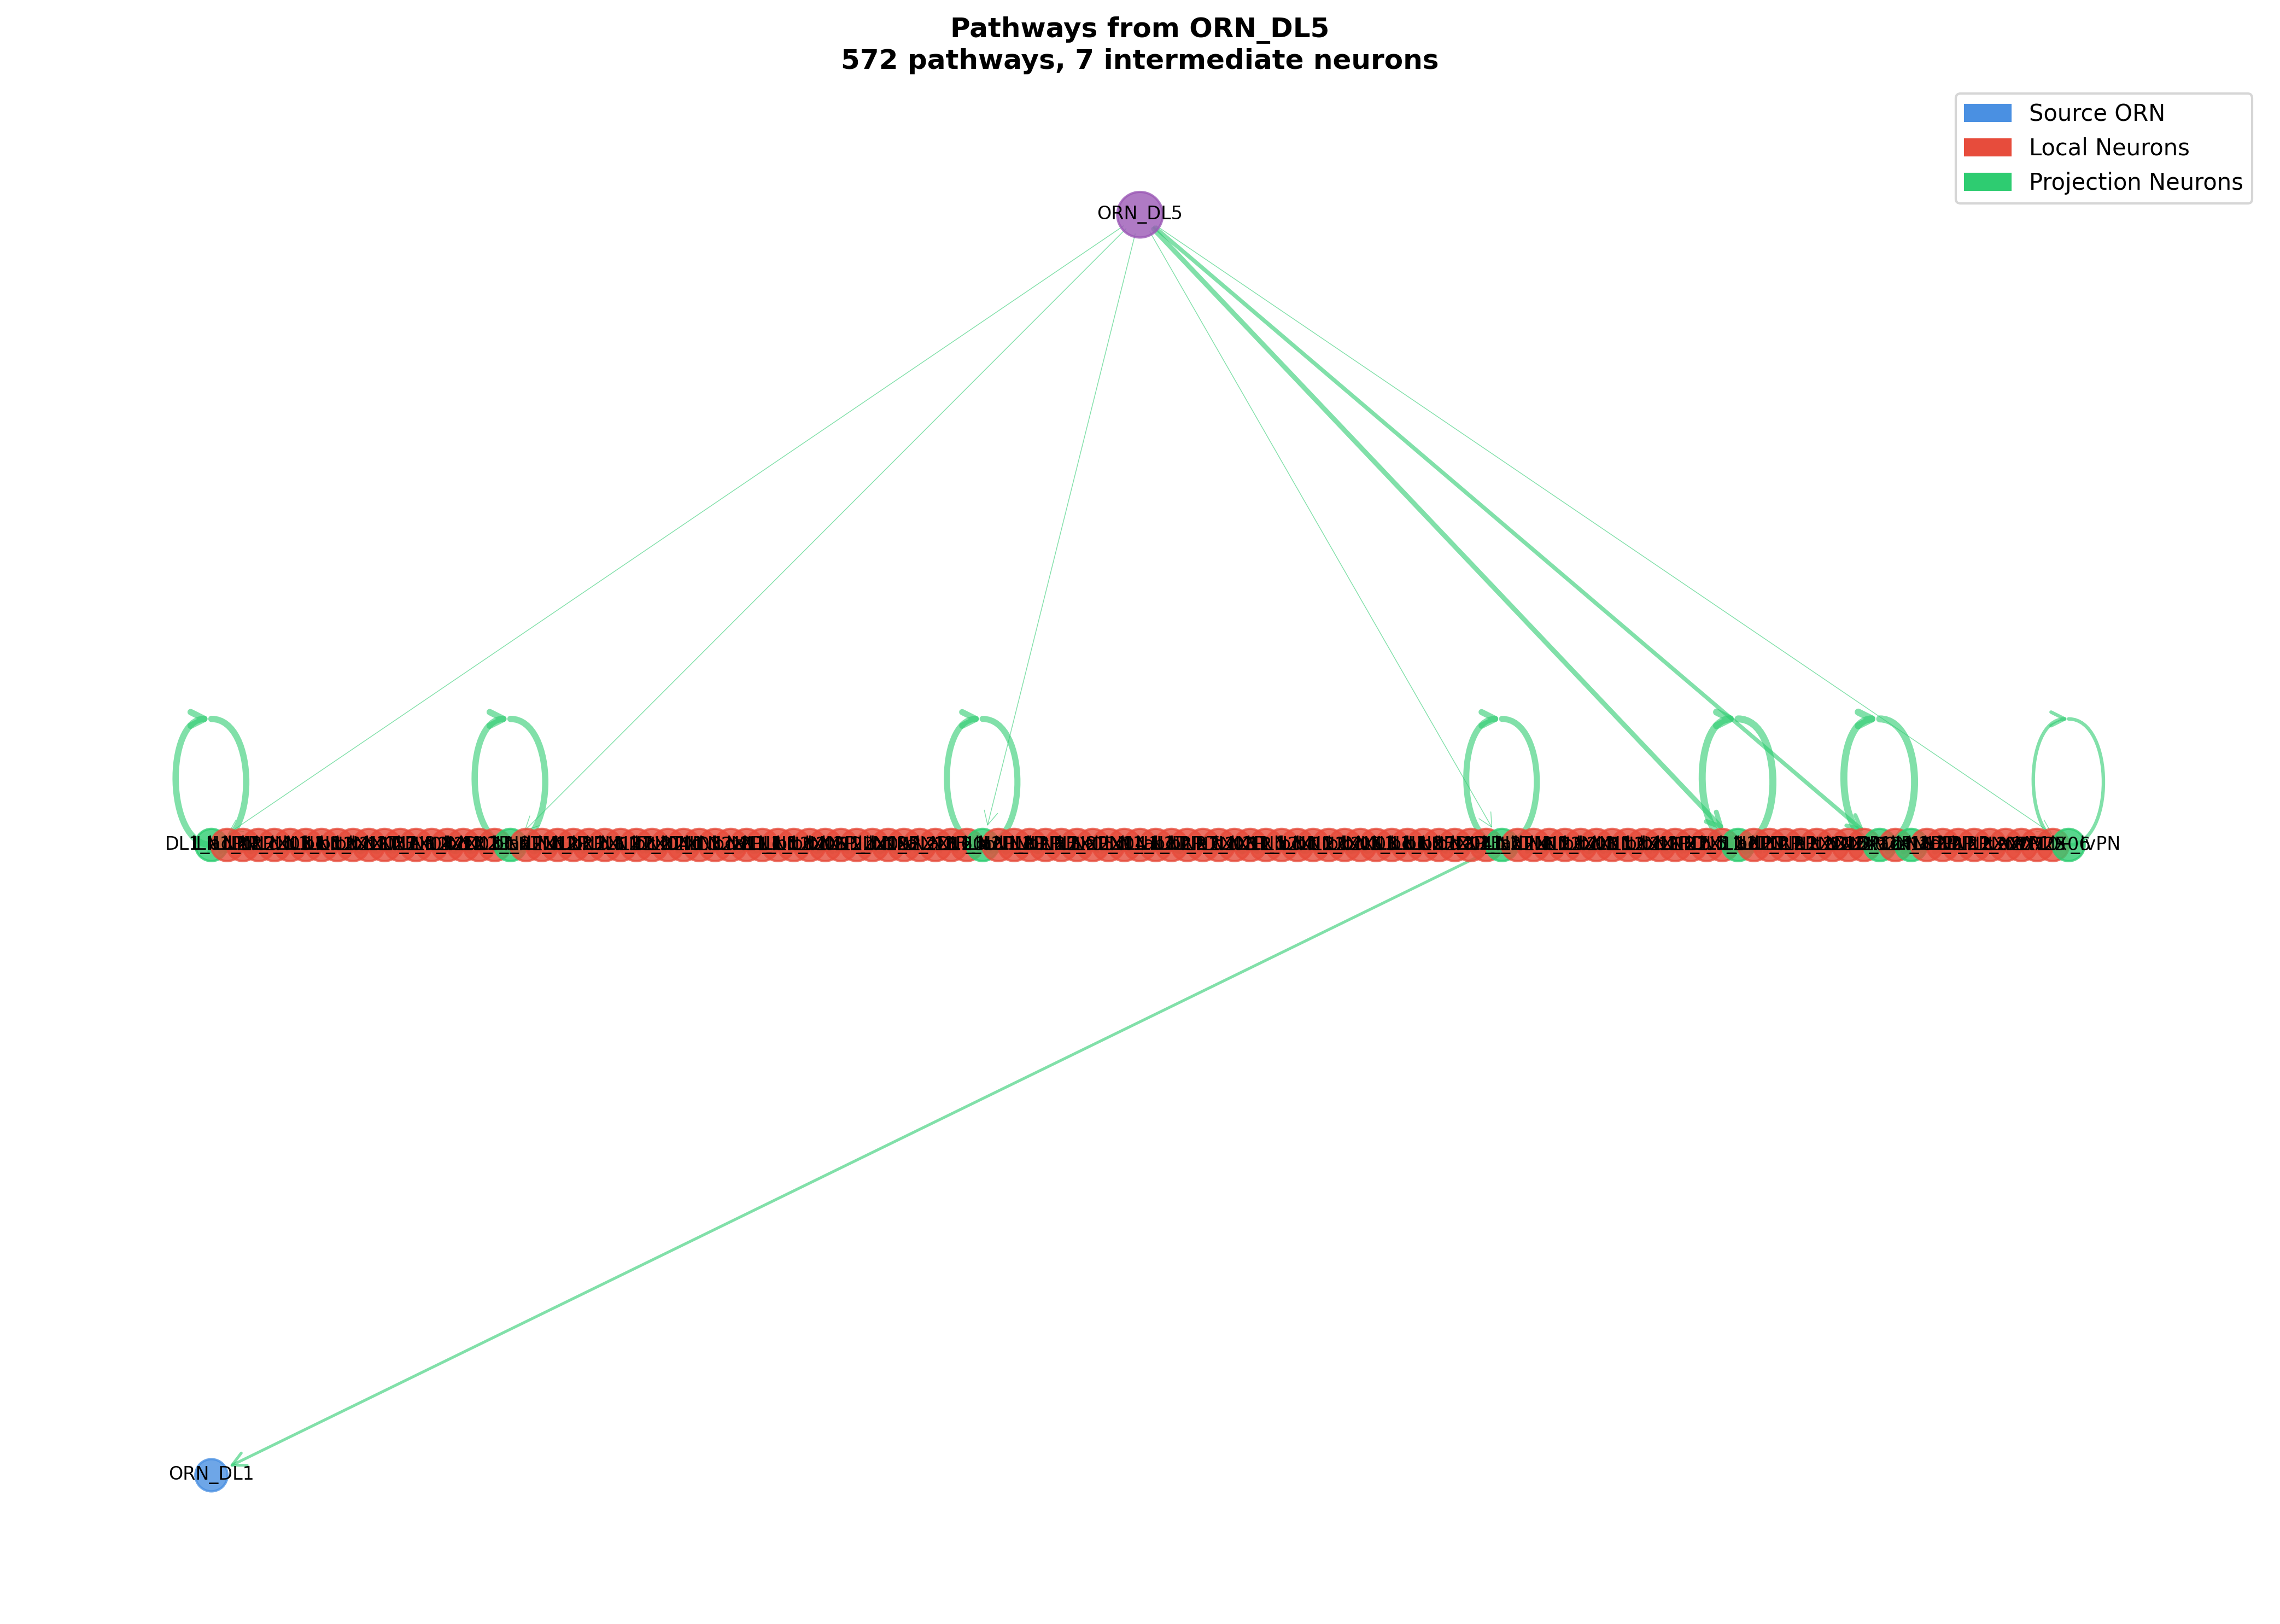

Data behind this chart, as committed beside it:
orn_id, orn_glomerulus, level1_id, level1_type, level1_category, level2_id, level2_type, level2_category, level2_glomerulus, synapse_count_step1, synapse_count_step2
720575940631964371, ORN_DL5, 720575940616079035, DL1_adPN, Projection_Neuron, 720575940632197930, lLN1_bc, Local_Neuron, , 1, 29
720575940631964371, ORN_DL5, 720575940616079035, DL1_adPN, Projection_Neuron, 720575940626624275, lLN2P_c, Local_Neuron, , 1, 18
720575940631964371, ORN_DL5, 720575940616079035, DL1_adPN, Projection_Neuron, 720575940616079035, DL1_adPN, Projection_Neuron, , 1, 261
720575940631964371, ORN_DL5, 720575940616079035, DL1_adPN, Projection_Neuron, 720575940610669614, lLN2P_b, Local_Neuron, , 1, 51
720575940631964371, ORN_DL5, 720575940616079035, DL1_adPN, Projection_Neuron, 720575940644704160, lLN2X03, Local_Neuron, , 1, 50
720575940631964371, ORN_DL5, 720575940616079035, DL1_adPN, Projection_Neuron, 720575940606056905, lLN1_bc, Local_Neuron, , 1, 48
720575940631964371, ORN_DL5, 720575940616079035, DL1_adPN, Projection_Neuron, 720575940633938349, lLN1_bc, Local_Neuron, , 1, 33
720575940631964371, ORN_DL5, 720575940616079035, DL1_adPN, Projection_Neuron, 720575940630571052, lLN1_bc, Local_Neuron, , 1, 66
720575940631964371, ORN_DL5, 720575940616079035, DL1_adPN, Projection_Neuron, 720575940634034839, lLN1_bc, Local_Neuron, , 1, 27
720575940631964371, ORN_DL5, 720575940616079035, DL1_adPN, Projection_Neuron, 720575940619931119, lLN2X11, Local_Neuron, , 1, 13
720575940631964371, ORN_DL5, 720575940616079035, DL1_adPN, Projection_Neuron, 720575940611671506, lLN2X05, Local_Neuron, , 1, 12
720575940631964371, ORN_DL5, 720575940616079035, DL1_adPN, Projection_Neuron, 720575940633483807, lLN2T_e, Local_Neuron, , 1, 65
720575940631964371, ORN_DL5, 720575940616079035, DL1_adPN, Projection_Neuron, 720575940638128474, lLN2F_a, Local_Neuron, , 1, 21
720575940631964371, ORN_DL5, 720575940616079035, DL1_adPN, Projection_Neuron, 720575940621398254, lLN2X04, Local_Neuron, , 1, 41
720575940631964371, ORN_DL5, 720575940616079035, DL1_adPN, Projection_Neuron, 720575940630945335, lLN1_bc, Local_Neuron, , 1, 30
720575940631964371, ORN_DL5, 720575940616079035, DL1_adPN, Projection_Neuron, 720575940628914436, lLN2X12, Local_Neuron, , 1, 15
720575940631964371, ORN_DL5, 720575940616079035, DL1_adPN, Projection_Neuron, 720575940627690246, lLN2X03, Local_Neuron, , 1, 23
720575940631964371, ORN_DL5, 720575940616079035, DL1_adPN, Projection_Neuron, 720575940641606541, lLN1_bc, Local_Neuron, , 1, 19
720575940631964371, ORN_DL5, 720575940616079035, DL1_adPN, Projection_Neuron, 720575940631105580, lLN2P_a, Local_Neuron, , 1, 54
720575940631964371, ORN_DL5, 720575940616079035, DL1_adPN, Projection_Neuron, 720575940622368792, DL1_adPN, Projection_Neuron, , 1, 33
720575940631964371, ORN_DL5, 720575940616079035, DL1_adPN, Projection_Neuron, 720575940618757666, lLN2T_c, Local_Neuron, , 1, 71
720575940631964371, ORN_DL5, 720575940616079035, DL1_adPN, Projection_Neuron, 720575940620565313, lLN2X12, Local_Neuron, , 1, 11
720575940631964371, ORN_DL5, 720575940616079035, DL1_adPN, Projection_Neuron, 720575940617537570, lLN1_bc, Local_Neuron, , 1, 71
720575940631964371, ORN_DL5, 720575940616079035, DL1_adPN, Projection_Neuron, 720575940614944977, lLN2P_b, Local_Neuron, , 1, 34
720575940631964371, ORN_DL5, 720575940616079035, DL1_adPN, Projection_Neuron, 720575940612475598, lLN2P_a, Local_Neuron, , 1, 65
720575940631964371, ORN_DL5, 720575940616079035, DL1_adPN, Projection_Neuron, 720575940631975884, lLN2X12, Local_Neuron, , 1, 11
720575940631964371, ORN_DL5, 720575940616079035, DL1_adPN, Projection_Neuron, 720575940630183286, lLN1_bc, Local_Neuron, , 1, 30
720575940631964371, ORN_DL5, 720575940616079035, DL1_adPN, Projection_Neuron, 720575940616169578, lLN2T_b, Local_Neuron, , 1, 35
720575940631964371, ORN_DL5, 720575940616079035, DL1_adPN, Projection_Neuron, 720575940627927573, lLN2X04, Local_Neuron, , 1, 44
720575940631964371, ORN_DL5, 720575940616079035, DL1_adPN, Projection_Neuron, 720575940625251401, lLN2T_d, Local_Neuron, , 1, 15
720575940631964371, ORN_DL5, 720575940616079035, DL1_adPN, Projection_Neuron, 720575940640830453, lLN2X03, Local_Neuron, , 1, 24
720575940631964371, ORN_DL5, 720575940616079035, DL1_adPN, Projection_Neuron, 720575940631287912, lLN1_bc, Local_Neuron, , 1, 36
720575940631964371, ORN_DL5, 720575940616079035, DL1_adPN, Projection_Neuron, 720575940631423116, lLN1_a, Local_Neuron, , 1, 29
720575940631964371, ORN_DL5, 720575940616079035, DL1_adPN, Projection_Neuron, 720575940660217473, lLN2X11, Local_Neuron, , 1, 13
720575940631964371, ORN_DL5, 720575940616079035, DL1_adPN, Projection_Neuron, 720575940617205179, lLN2P_c, Local_Neuron, , 1, 61
720575940631964371, ORN_DL5, 720575940616079035, DL1_adPN, Projection_Neuron, 720575940618561403, lLN1_bc, Local_Neuron, , 1, 27
720575940631964371, ORN_DL5, 720575940616079035, DL1_adPN, Projection_Neuron, 720575940622920074, lLN1_bc, Local_Neuron, , 1, 26
720575940631964371, ORN_DL5, 720575940616079035, DL1_adPN, Projection_Neuron, 720575940641593051, lLN1_bc, Local_Neuron, , 1, 32
720575940631964371, ORN_DL5, 720575940616079035, DL1_adPN, Projection_Neuron, 720575940631899223, lLN2X05, Local_Neuron, , 1, 21
720575940631964371, ORN_DL5, 720575940616079035, DL1_adPN, Projection_Neuron, 720575940631619921, lLN2X12, Local_Neuron, , 1, 10
720575940631964371, ORN_DL5, 720575940616079035, DL1_adPN, Projection_Neuron, 720575940637666446, lLN2P_b, Local_Neuron, , 1, 45
720575940631964371, ORN_DL5, 720575940616079035, DL1_adPN, Projection_Neuron, 720575940621298270, lLN1_bc, Local_Neuron, , 1, 28
720575940626867081, ORN_DL5, 720575940622368792, DL1_adPN, Projection_Neuron, 720575940617205179, lLN2P_c, Local_Neuron, , 1, 76
720575940626867081, ORN_DL5, 720575940622368792, DL1_adPN, Projection_Neuron, 720575940618757666, lLN2T_c, Local_Neuron, , 1, 77
720575940626867081, ORN_DL5, 720575940622368792, DL1_adPN, Projection_Neuron, 720575940616079035, DL1_adPN, Projection_Neuron, , 1, 62
720575940626867081, ORN_DL5, 720575940622368792, DL1_adPN, Projection_Neuron, 720575940633938349, lLN1_bc, Local_Neuron, , 1, 24
720575940626867081, ORN_DL5, 720575940622368792, DL1_adPN, Projection_Neuron, 720575940631105580, lLN2P_a, Local_Neuron, , 1, 73
720575940626867081, ORN_DL5, 720575940622368792, DL1_adPN, Projection_Neuron, 720575940622368792, DL1_adPN, Projection_Neuron, , 1, 257
720575940626867081, ORN_DL5, 720575940622368792, DL1_adPN, Projection_Neuron, 720575940611671506, lLN2X05, Local_Neuron, , 1, 29
720575940626867081, ORN_DL5, 720575940622368792, DL1_adPN, Projection_Neuron, 720575940628914436, lLN2X12, Local_Neuron, , 1, 16
720575940626867081, ORN_DL5, 720575940622368792, DL1_adPN, Projection_Neuron, 720575940615303391, lLN2X09, Local_Neuron, , 1, 10
720575940626867081, ORN_DL5, 720575940622368792, DL1_adPN, Projection_Neuron, 720575940644704160, lLN2X03, Local_Neuron, , 1, 33
720575940626867081, ORN_DL5, 720575940622368792, DL1_adPN, Projection_Neuron, 720575940630571052, lLN1_bc, Local_Neuron, , 1, 101
720575940626867081, ORN_DL5, 720575940622368792, DL1_adPN, Projection_Neuron, 720575940631586858, lLN1_a, Local_Neuron, , 1, 12
720575940626867081, ORN_DL5, 720575940622368792, DL1_adPN, Projection_Neuron, 720575940616169578, lLN2T_b, Local_Neuron, , 1, 23
720575940626867081, ORN_DL5, 720575940622368792, DL1_adPN, Projection_Neuron, 720575940612475598, lLN2P_a, Local_Neuron, , 1, 59
720575940626867081, ORN_DL5, 720575940622368792, DL1_adPN, Projection_Neuron, 720575940614944977, lLN2P_b, Local_Neuron, , 1, 21
720575940626867081, ORN_DL5, 720575940622368792, DL1_adPN, Projection_Neuron, 720575940621298270, lLN1_bc, Local_Neuron, , 1, 12
720575940626867081, ORN_DL5, 720575940622368792, DL1_adPN, Projection_Neuron, 720575940641593051, lLN1_bc, Local_Neuron, , 1, 18
720575940626867081, ORN_DL5, 720575940622368792, DL1_adPN, Projection_Neuron, 720575940626624275, lLN2P_c, Local_Neuron, , 1, 14
... 512 more rows
